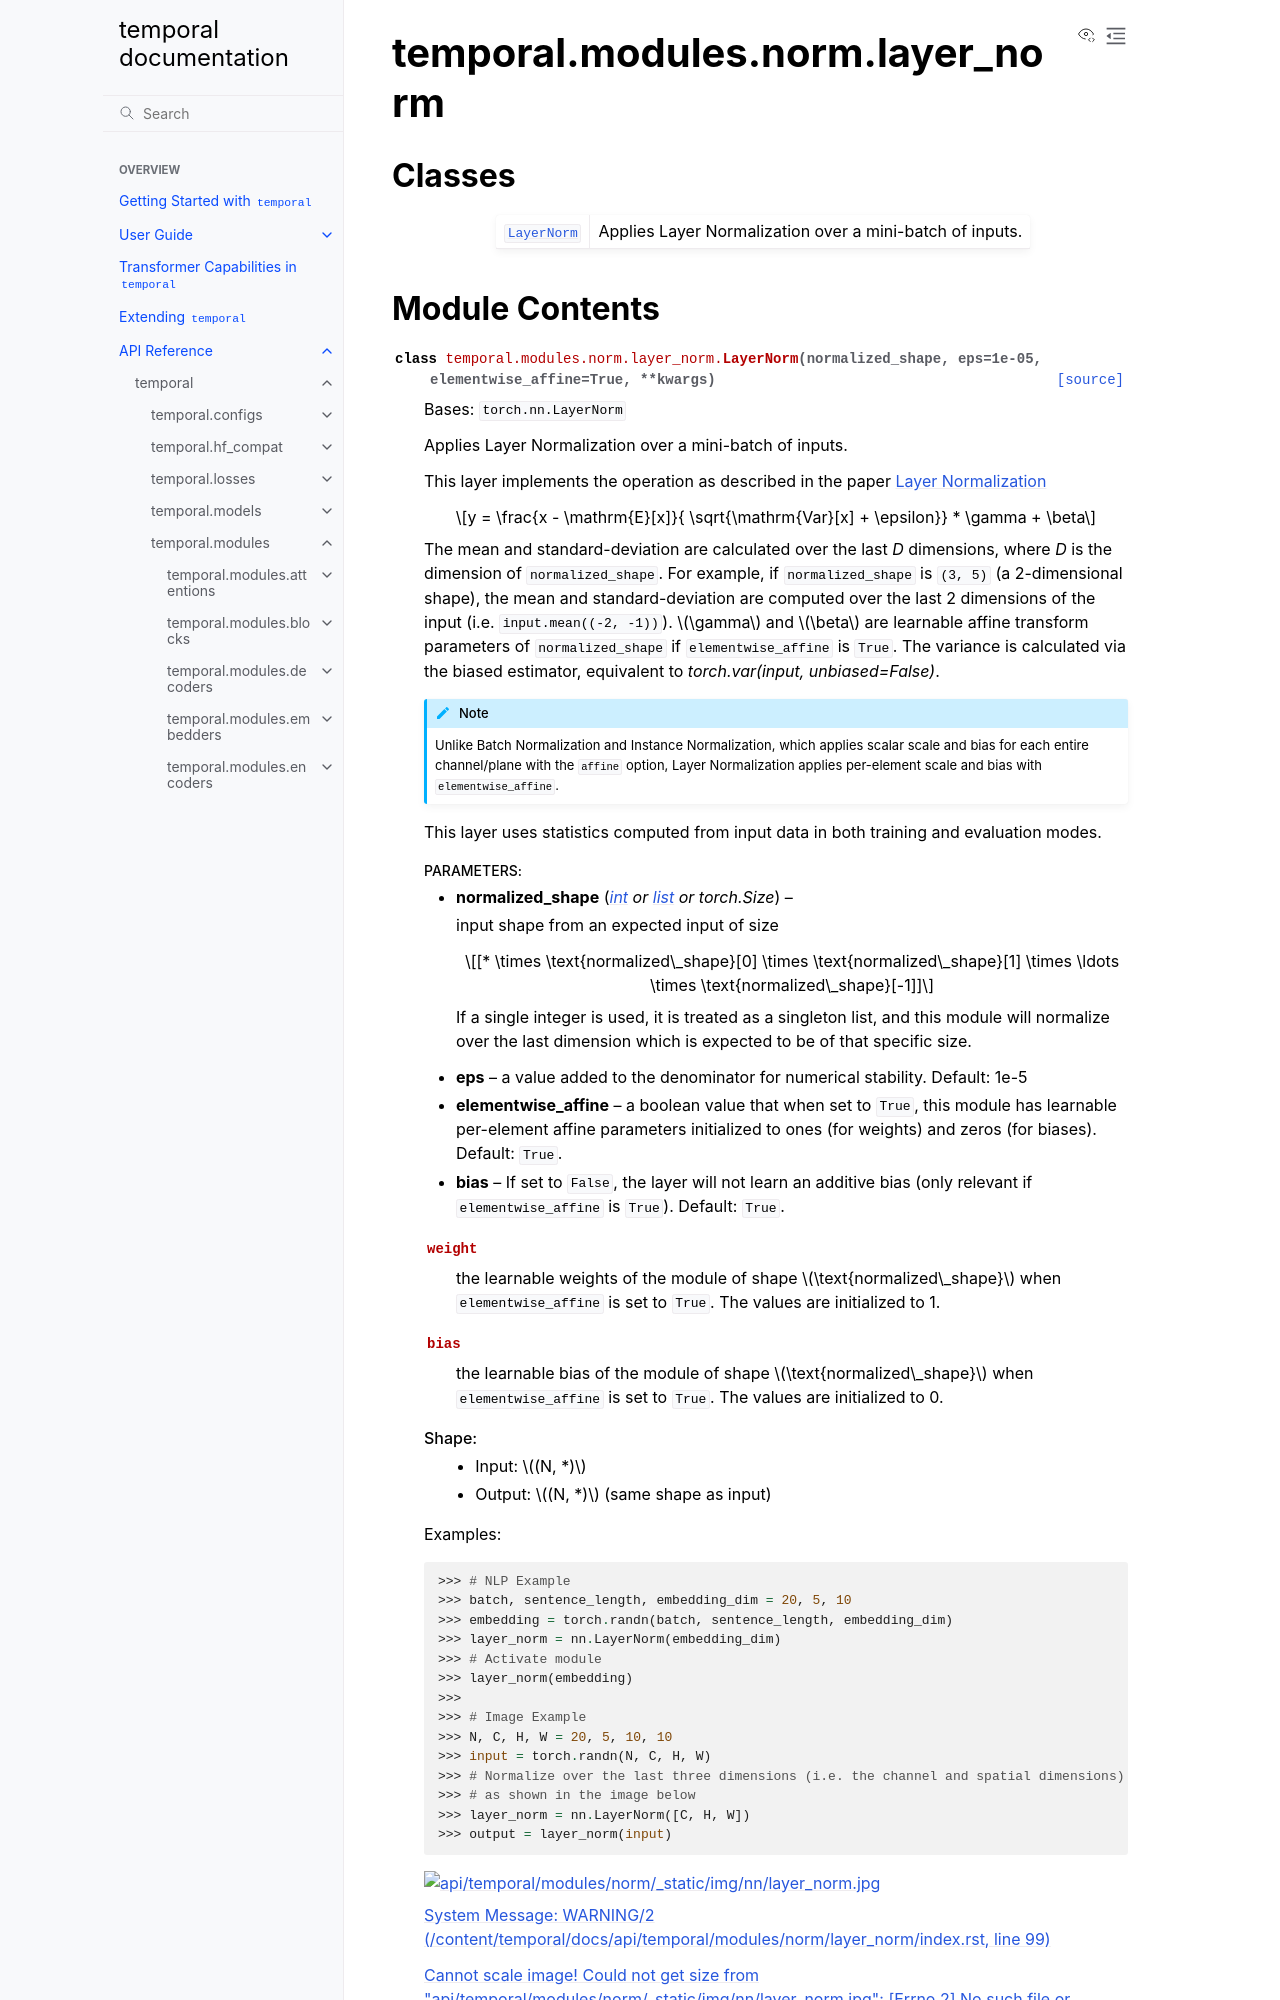

repository: TensorLink-AI/temporal · page: api/temporal/modules/norm/layer_norm/index.html · generator: sphinx

temporal.modules.norm.layer_norm
================================

.. py:module:: temporal.modules.norm.layer_norm


Classes
-------

.. autoapisummary::

   temporal.modules.norm.layer_norm.LayerNorm
